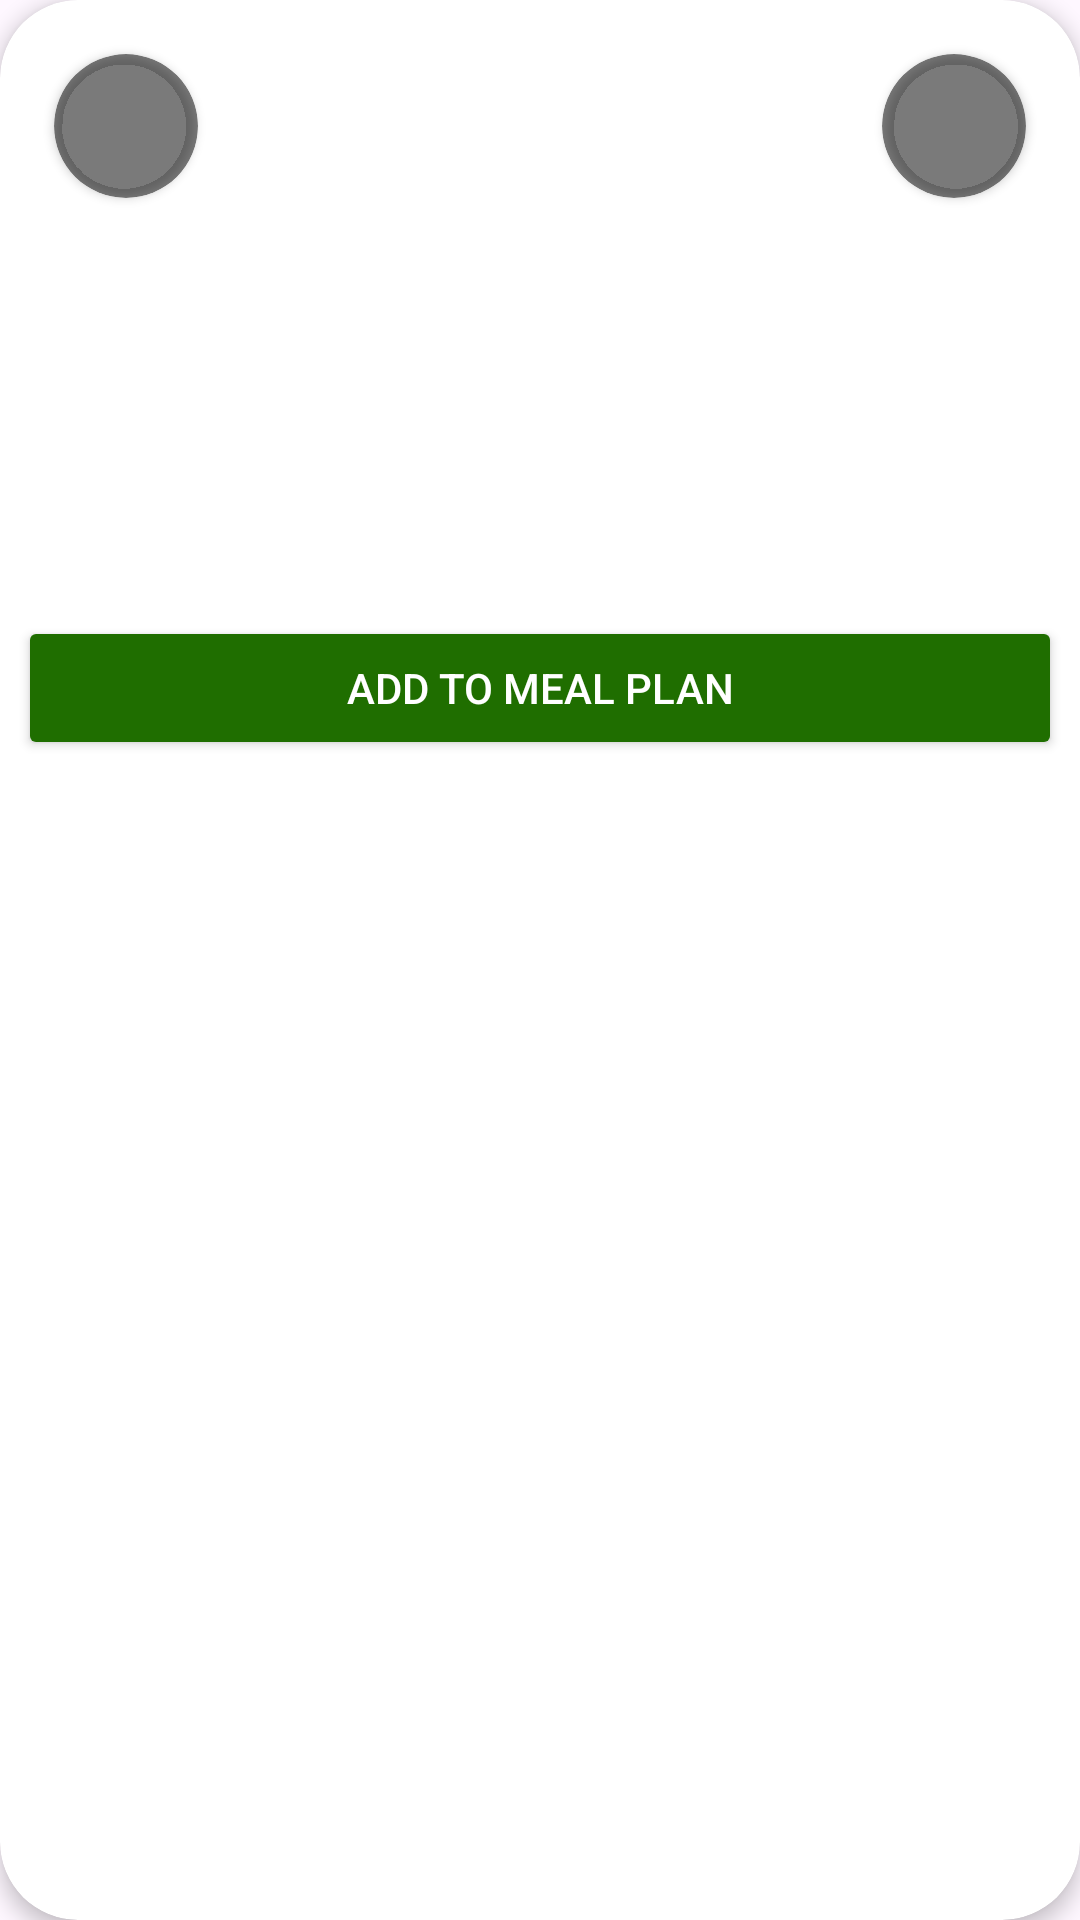

Layout XML and referenced resources for this Android screen:
<!-- AndroidManifest.xml: application theme Theme.MealMate -->
<!-- res/layout/profile_plan_item.xml -->
<?xml version="1.0" encoding="utf-8"?>
<androidx.cardview.widget.CardView xmlns:android="http://schemas.android.com/apk/res/android"
    xmlns:app="http://schemas.android.com/apk/res-auto"
    xmlns:tools="http://schemas.android.com/tools"
    android:layout_width="match_parent"
    android:layout_height="wrap_content"
    android:layout_margin="8dp"
    app:cardCornerRadius="26dp"
    app:cardElevation="4dp"
    tools:ignore="HardcodedText">

    <androidx.constraintlayout.widget.ConstraintLayout
        android:layout_width="match_parent"
        android:layout_height="match_parent">

        <LinearLayout
            android:layout_width="match_parent"
            android:layout_height="wrap_content"
            android:layout_gravity="center_horizontal"
            android:orientation="vertical">

            <ImageView
                android:id="@+id/profile_plan_image"
                android:layout_width="match_parent"
                android:layout_height="150dp"
                android:contentDescription="onboarding image"
                android:scaleType="centerCrop"
                tools:ignore="HardcodedText" />

            <View
                android:layout_width="wrap_content"
                android:layout_height="5dp" />

            <TextView
                android:id="@+id/profile_plan_title"
                android:layout_width="wrap_content"
                android:layout_height="wrap_content"
                android:layout_gravity="center"
                android:gravity="center"
                android:textSize="18sp"
                android:textStyle="bold" />

            <View
                android:layout_width="wrap_content"
                android:layout_height="20dp" />

            <Button
                android:id="@+id/profile_plan_add_btn"
                android:layout_width="match_parent"
                android:layout_height="wrap_content"
                android:layout_gravity="center"
                android:layout_margin="6dp"
                android:backgroundTint="#1F6E00"
                android:gravity="center"
                android:text="Add to meal plan"
                android:textColor="@color/white" />

        </LinearLayout>

        <androidx.cardview.widget.CardView
            android:id="@+id/my_plan_edit"
            android:layout_width="wrap_content"
            android:layout_height="wrap_content"
            app:layout_constraintStart_toStartOf="parent"
            android:layout_margin="18dp"
            app:cardBackgroundColor="#80000000"
            app:layout_constraintTop_toTopOf="parent"
            app:cardCornerRadius="56dp">

            <ImageView
                android:layout_width="32dp"
                android:layout_height="32dp"
                android:layout_margin="8dp"
                android:src="@drawable/ic_edit" />

        </androidx.cardview.widget.CardView>

        <androidx.cardview.widget.CardView
            android:id="@+id/my_plan_delete"
            android:layout_width="wrap_content"
            android:layout_height="wrap_content"
            android:layout_margin="18dp"
            app:layout_constraintEnd_toEndOf="parent"
            app:layout_constraintTop_toTopOf="parent"
            app:cardBackgroundColor="#80000000"
            app:cardCornerRadius="56dp">

            <ImageView
                android:layout_width="32dp"
                android:layout_height="32dp"
                android:layout_margin="8dp"
                android:src="@drawable/ic_delete" />

        </androidx.cardview.widget.CardView>

    </androidx.constraintlayout.widget.ConstraintLayout>

</androidx.cardview.widget.CardView>
<!-- resources referenced by this layout -->
<resources>
  <color name="white">#FFFFFFFF</color>
  <style name="Theme.MealMate" parent="Base.Theme.MealMate" />
  <style name="Base.Theme.MealMate" parent="Theme.Material3.DayNight.NoActionBar">
          
          
          <item name="android:textColor">@color/black</item>
      </style>
  <color name="black">#FF000000</color>
</resources>
